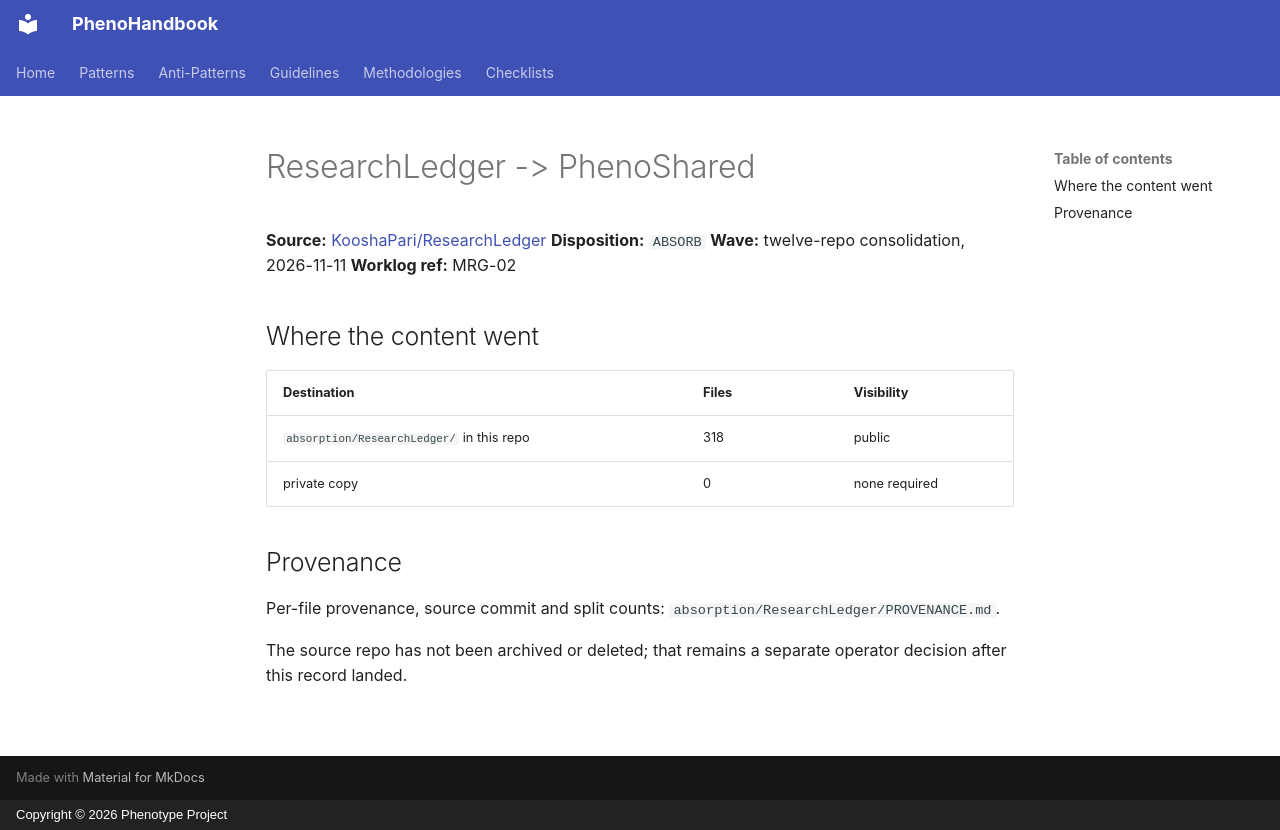

repository: KooshaPari/PhenoShared · page: absorbed-from/ResearchLedger/index.html · generator: mkdocs · copyright: Copyright © 2026 Phenotype Project

# ResearchLedger -> PhenoShared

**Source:** [KooshaPari/ResearchLedger](https://github.com/KooshaPari/ResearchLedger)
**Disposition:** `ABSORB`
**Wave:** twelve-repo consolidation, 2026-11-11
**Worklog ref:** MRG-02

## Where the content went

| Destination | Files | Visibility |
|---|---|---|
| `absorption/ResearchLedger/` in this repo | 318 | public |
| private copy | 0 | none required |

## Provenance

Per-file provenance, source commit and split counts: `absorption/ResearchLedger/PROVENANCE.md`.

The source repo has not been archived or deleted; that remains a separate
operator decision after this record landed.
